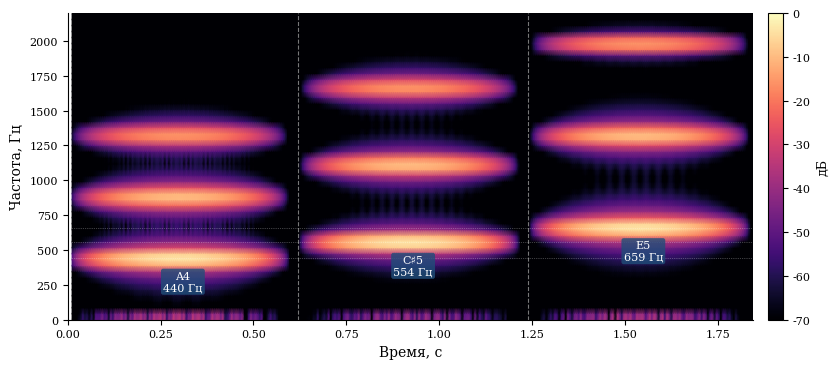

Here is the Python script that generated this plot: (Note: this script raises an exception after producing the figure.)
"""
fft_spectrogram.py — спектрограмма трёх последовательных нот (A4, C#5, E5).
Дом-стиль Сигма: serif, сдержанная палитра, читаемые подписи вне пятен.
"""
import numpy as np
import matplotlib
matplotlib.use('Agg')
import matplotlib.pyplot as plt
from matplotlib.colors import Normalize
from scipy.signal import spectrogram as scipy_spectrogram

plt.rcParams.update({
    'font.family': 'serif',
    'font.serif': ['DejaVu Serif', 'Times New Roman'],
    'mathtext.fontset': 'dejavuserif',
})

# --- синтез сигнала ---
fs = 22050        # частота дискретизации
dur = 0.6         # длительность каждой ноты (с)
silence = 0.02    # крошечная пауза между нотами

notes = [
    ('A4',  440),
    ('C♯5', 554),
    ('E5',  659),
]

t_note = np.linspace(0, dur, int(fs * dur), endpoint=False)
t_sil  = np.zeros(int(fs * silence))

segments = []
for name, freq in notes:
    # фундаментальный + 2 первых обертона с убывающей амплитудой
    sig = (np.sin(2 * np.pi * freq * t_note) +
           0.5 * np.sin(2 * np.pi * 2 * freq * t_note) +
           0.25 * np.sin(2 * np.pi * 3 * freq * t_note))
    # мягкий огибающий (Hann-like)
    env = np.hanning(len(t_note))
    segments.append(sig * env)
    segments.append(t_sil)

signal = np.concatenate(segments)
T_total = len(signal) / fs

# --- STFT ---
nperseg = 512
noverlap = 384
freqs, times, Sxx = scipy_spectrogram(
    signal, fs=fs, nperseg=nperseg, noverlap=noverlap,
    window='hann', scaling='spectrum'
)

# в дБ
Sxx_db = 10 * np.log10(Sxx + 1e-12)
vmin, vmax = -70, 0  # dB range

# --- рисуем ---
fig, ax = plt.subplots(figsize=(8.5, 3.8))

freq_max = 2200  # Hz — достаточно чтобы видеть 3 обертона каждой ноты
freq_mask = freqs <= freq_max

im = ax.pcolormesh(
    times, freqs[freq_mask], Sxx_db[freq_mask, :],
    cmap='magma', vmin=vmin, vmax=vmax,
    shading='gouraud', rasterized=True
)

# --- вертикальные разделители между нотами ---
# каждая нота занимает (dur + silence), стыки:
gap = dur + silence
boundaries = [gap, 2 * gap]  # конец 1-й ноты, конец 2-й ноты

for b in boundaries:
    ax.axvline(b, color='#AAAAAA', linewidth=0.8, linestyle='--', alpha=0.7)

# --- горизонтальные метки фундаментальных частот ---
note_centers = [gap / 2, gap + gap / 2, 2 * gap + gap / 2]

for (name, freq), xc in zip(notes, note_centers):
    # тонкая горизонтальная пунктирная линия по фундаменталу
    ax.axhline(freq, color='white', linewidth=0.5, linestyle=':', alpha=0.5)
    # лейбл ниже фундаментальной частоты, снаружи от яркого пятна
    ax.text(
        xc, freq - 90, f'{name}\n{freq} Гц',
        color='white', fontsize=8, ha='center', va='top',
        fontfamily='serif',
        bbox=dict(boxstyle='round,pad=0.2', fc='#1F4E79', ec='none', alpha=0.80)
    )

# --- colorbar ---
cbar = fig.colorbar(im, ax=ax, pad=0.02, fraction=0.025)
cbar.set_label('дБ', fontsize=9, fontfamily='serif')
cbar.ax.tick_params(labelsize=8)

# --- оформление осей ---
ax.set_xlim(0, times[-1])
ax.set_ylim(0, freq_max)
ax.set_xlabel('Время, с', fontsize=10, fontfamily='serif')
ax.set_ylabel('Частота, Гц', fontsize=10, fontfamily='serif')
ax.tick_params(labelsize=8)
ax.spines[['top', 'right']].set_visible(False)

fig.tight_layout()
fig.savefig(
    '/var/www/sigma/book/figures/stories/fft_spectrogram.png',
    dpi=150, bbox_inches='tight'
)
print("fft_spectrogram.png saved.")
